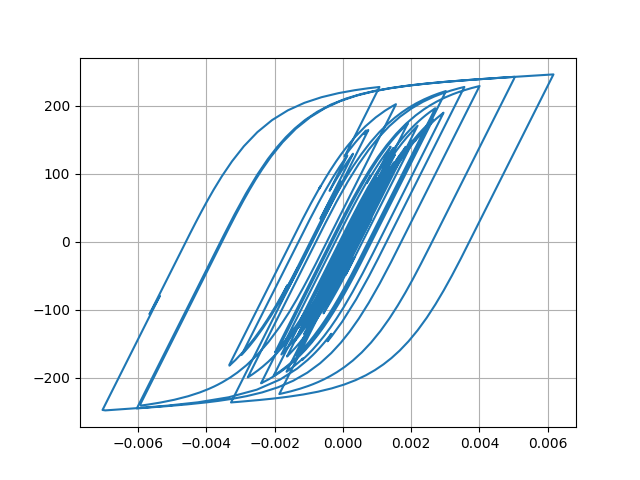

Values plotted in this chart, from the file beside it:
Desplacment, Force
0.0, 0.0
7.098893884753981e-06, 0.7099
2.1902713926145223e-05, 2.19
3.3077083641892554e-05, 3.307
3.4156196339167055e-05, 3.415
2.609099855109268e-05, 2.609
1.5493882325641632e-05, 1.549
1.0086813848628961e-05, 1.008
1.3175550794779637e-05, 1.317
2.2537239138032054e-05, 2.253
3.262840972027783e-05, 3.262
3.7969867087996234e-05, 3.796
3.639989166368729e-05, 3.639
3.093384389440856e-05, 3.093
2.876004597058569e-05, 2.875
3.552820890502462e-05, 3.552
5.144307859264104e-05, 5.143
7.149215296168695e-05, 7.147
8.873995612801558e-05, 8.869
9.76547828947383e-05, 9.76
9.547083985969957e-05, 9.541
8.490730087162225e-05, 8.485
7.225346684300466e-05, 7.219
6.328696402245896e-05, 6.323
5.931764121282395e-05, 5.926
5.821130832211018e-05, 5.815
5.824808607295954e-05, 5.819
5.7577949023757415e-05, 5.752
5.5752598886923944e-05, 5.569
5.2628640842938914e-05, 5.257
4.735194890607034e-05, 4.729
4.017479783459891e-05, 4.012
3.329612065283005e-05, 3.324
2.8049725183285213e-05, 2.799
2.2575850002109253e-05, 2.252
1.3360350927310476e-05, 1.33
-4.072089288695274e-06, -0.4131
-3.0447141972148334e-05, -3.05
-6.143863126008765e-05, -6.148
-9.026604235114499e-05, -9.028
-0.0001104, -11.03
-0.0001202, -12.01
-0.0001233, -12.33
-0.000125, -12.5
-0.0001253, -12.53
-0.0001237, -12.37
-0.000121, -12.09
-0.0001207, -12.06
-0.0001317, -13.16
-0.0001574, -15.72
-0.0001923, -19.2
-0.0002256, -22.5
-0.0002468, -24.6
-0.0002537, -25.28
-0.0002554, -25.44
-0.0002623, -26.13
-0.0002777, -27.65
-0.0002962, -29.48
-0.0003078, -30.62
-0.000303, -30.14
... 2,941 more rows
